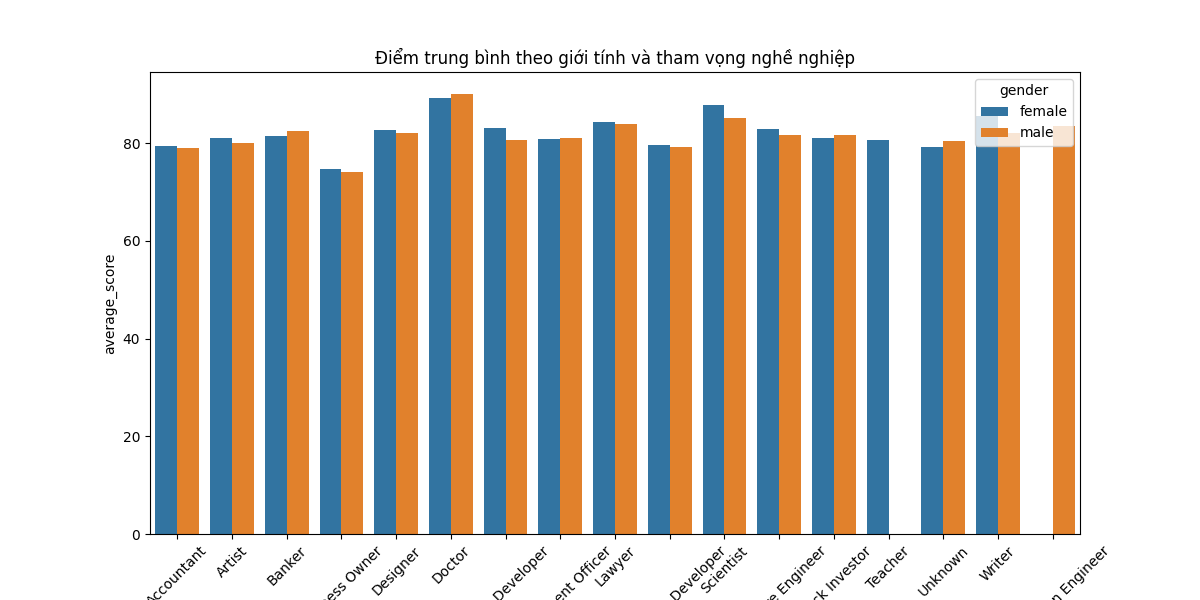

The file beside this chart, header and first rows:
gender, career_aspiration, average_score
female, Accountant, 79.41
female, Artist, 81.05
female, Banker, 81.46
female, Business Owner, 74.78
female, Designer, 82.67
female, Doctor, 89.23
female, Game Developer, 83.03
female, Government Officer, 80.82
female, Lawyer, 84.4
female, Real Estate Developer, 79.51
female, Scientist, 87.74
female, Software Engineer, 82.82
female, Stock Investor, 81.07
female, Teacher, 80.61
female, Unknown, 79.29
female, Writer, 85.62
male, Accountant, 78.99
male, Artist, 80.01
male, Banker, 82.5
male, Business Owner, 74.14
male, Construction Engineer, 83.47
male, Designer, 82.05
male, Doctor, 90.04
male, Game Developer, 80.58
male, Government Officer, 81.03
male, Lawyer, 83.94
male, Real Estate Developer, 79.15
male, Scientist, 85.19
male, Software Engineer, 81.72
male, Stock Investor, 81.67
male, Unknown, 80.44
male, Writer, 82.04
